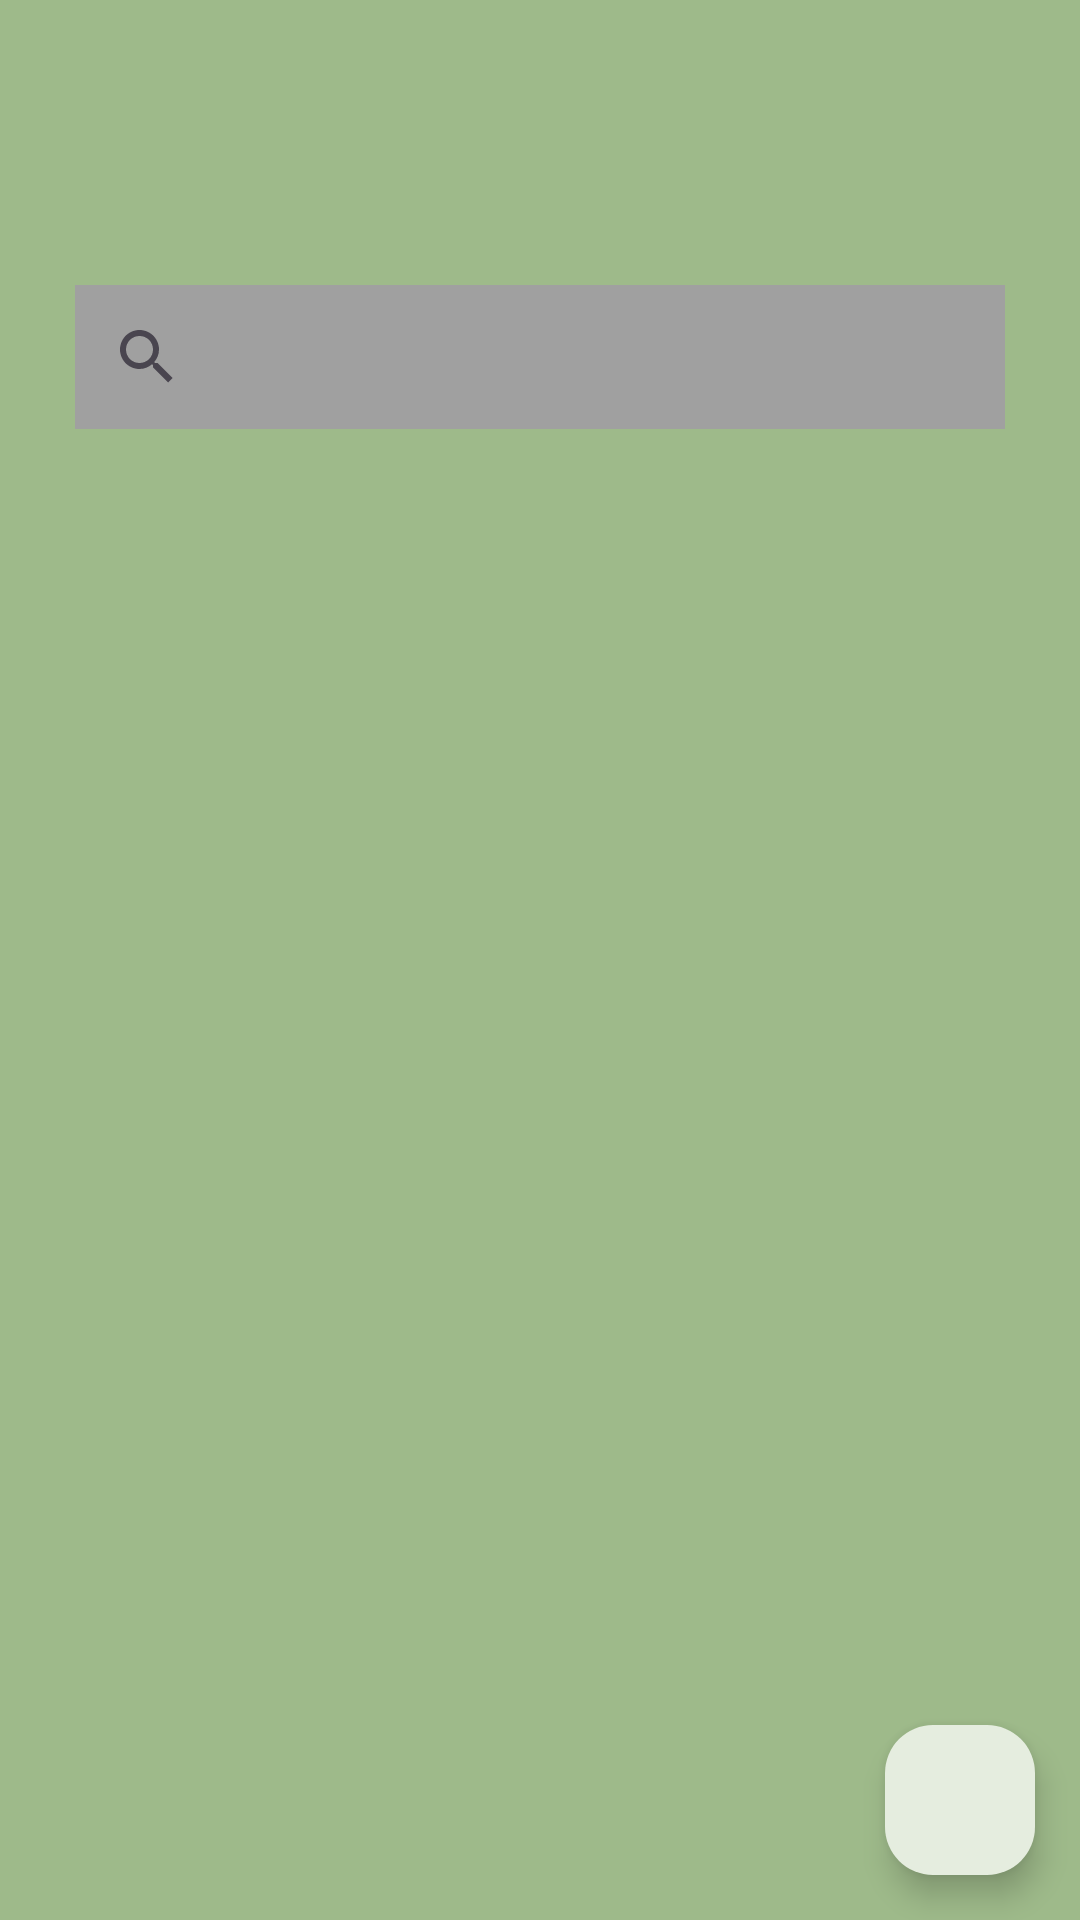

Here is an Android app screen rendered from its layout file. Give the layout XML and the strings, colors and styles it references.
<!-- AndroidManifest.xml: application theme Theme.IngatlanKereso -->
<!-- res/layout/activity_real_estates.xml -->
<?xml version="1.0" encoding="utf-8"?>
<androidx.constraintlayout.widget.ConstraintLayout xmlns:android="http://schemas.android.com/apk/res/android"
    xmlns:app="http://schemas.android.com/apk/res-auto"
    xmlns:tools="http://schemas.android.com/tools"
    android:id="@+id/main"
    android:layout_width="match_parent"
    android:layout_height="match_parent"
    android:background="@color/secondary"
    tools:context=".RealEstatesActivity"
    android:layout_margin="0dp">

    <ScrollView
        android:layout_width="match_parent"
        android:layout_height="fill_parent"
        android:padding="15dp"
        android:paddingTop="30dp"
        android:layout_marginTop="50dp"
        app:layout_constraintEnd_toEndOf="parent"
        app:layout_constraintStart_toStartOf="parent"
        app:layout_constraintTop_toTopOf="parent">

        <LinearLayout
            android:layout_width="match_parent"
            android:layout_height="wrap_content"
            android:orientation="vertical">

            <SearchView
                android:id="@+id/search_bar"
                android:background="@color/primary"
                android:layout_width="match_parent"
                android:layout_height="wrap_content"

                android:backgroundTint="#a0a0a0"
                android:layout_marginHorizontal="10dp"
                android:layout_marginBottom="35dp"
                android:layout_marginTop="30dp"
                />

            <androidx.recyclerview.widget.RecyclerView
                android:id="@+id/recyclerView"
                android:layout_width="match_parent"
                android:layout_height="match_parent"
                android:scrollbars="vertical" />


        </LinearLayout>
    </ScrollView>

    <com.google.android.material.floatingactionbutton.FloatingActionButton
        android:id="@+id/addEstateFAB"
        android:layout_width="50dp"
        android:layout_height="50dp"
        app:fabCustomSize="50dp"
        android:layout_margin="15dp"
        android:backgroundTint="@color/primary"
        app:rippleColor="@color/secondary"
        android:src="@drawable/baseline_add_24"
        app:tint="@color/black"
        app:fabSize="auto"
        app:layout_constraintBottom_toBottomOf="parent"
        app:layout_constraintEnd_toEndOf="parent"
        android:contentDescription="@string/addEstateFABDesc"
        android:onClick="addEstate"/>


</androidx.constraintlayout.widget.ConstraintLayout>
<!-- resources referenced by this layout -->
<resources>
  <color name="black">#FF000000</color>
  <color name="primary">#e5eddf</color>
  <color name="secondary">#9eba8a</color>
  <string name="addEstateFABDesc">Új ingatlan hozzáadása</string>
  <style name="Theme.IngatlanKereso" parent="Base.Theme.IngatlanKereso" />
  <style name="Base.Theme.IngatlanKereso" parent="Theme.Material3.DayNight.NoActionBar">
          
          
          <item name="colorPrimary">@color/primary</item>
          <item name="colorPrimaryDark">@color/secondary</item>
          <item name="colorAccent">@color/accent</item>
      </style>
  <color name="accent">#829475</color>
</resources>
